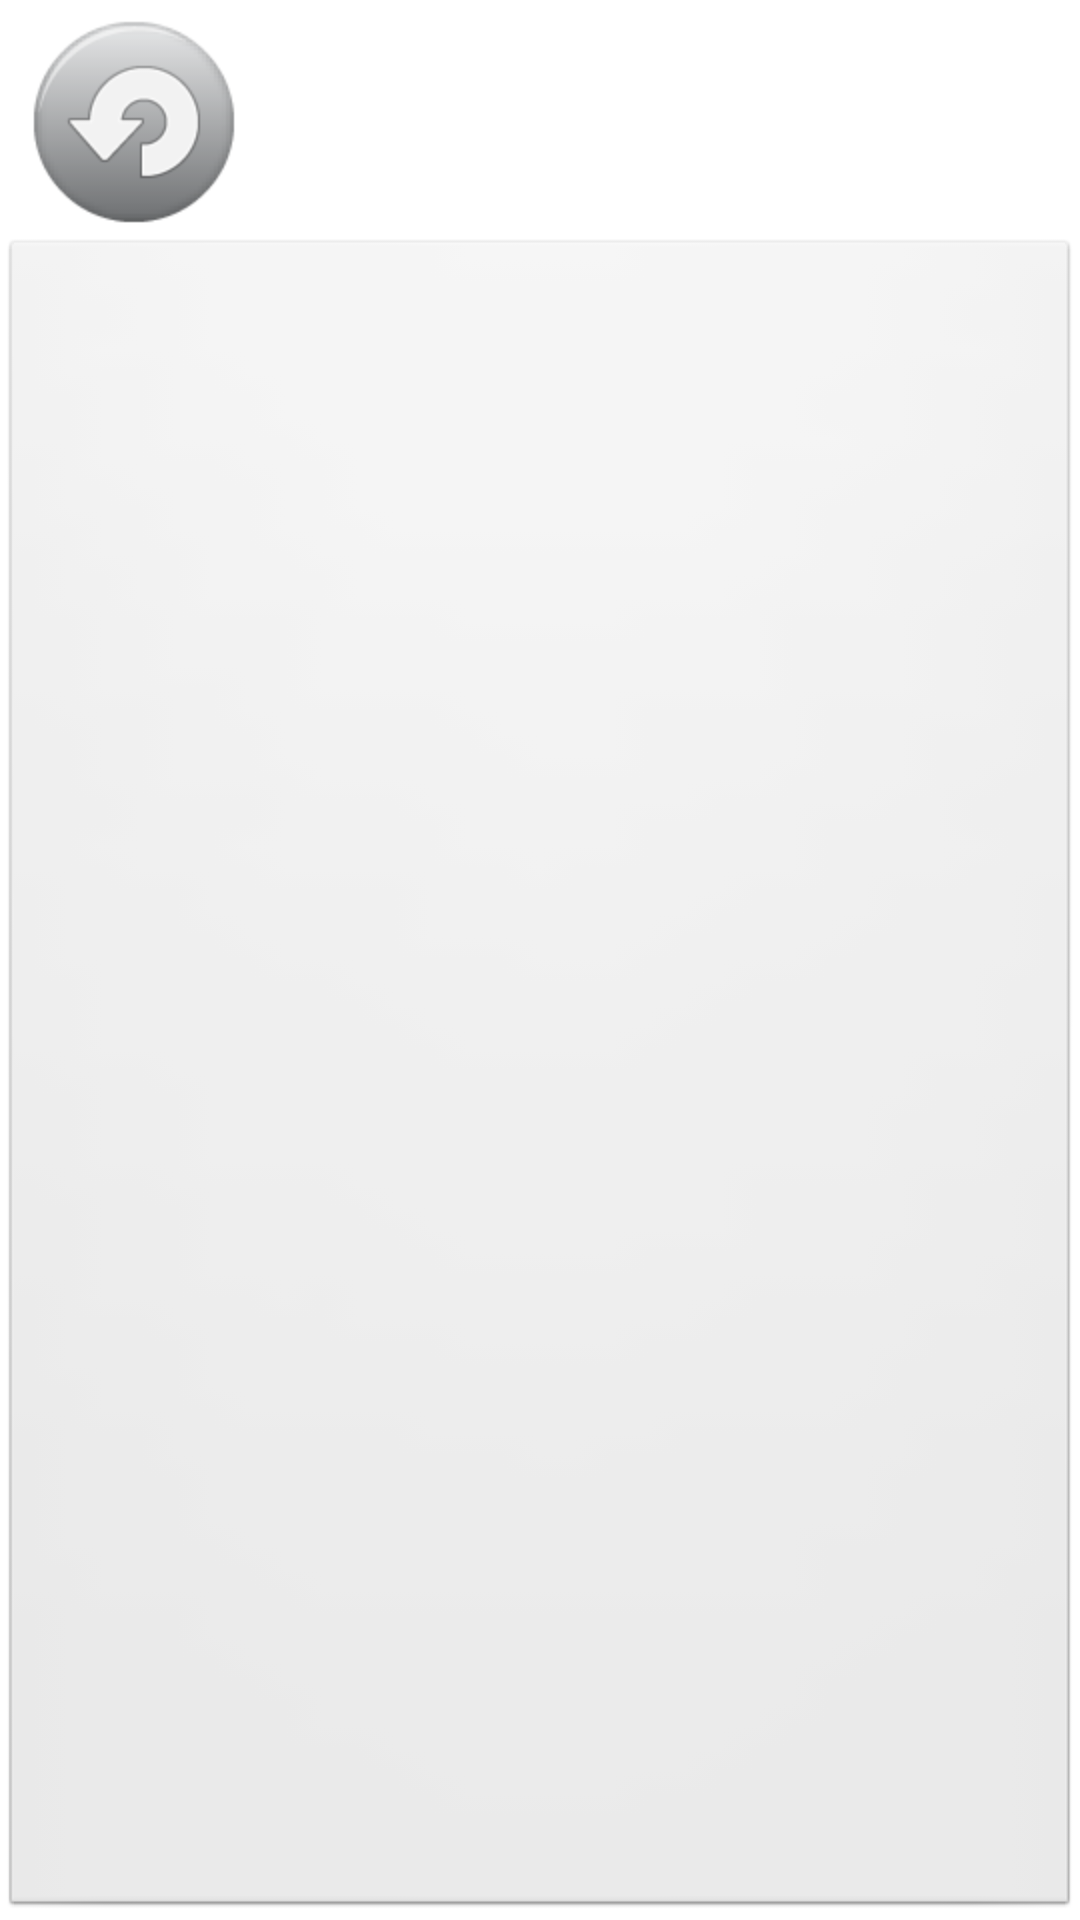

Write the Android layout XML for this screen, with the resource values it uses.
<!-- AndroidManifest.xml: application theme AppTheme -->
<!-- res/layout/light.xml -->
<RelativeLayout xmlns:android="http://schemas.android.com/apk/res/android"
        android:layout_width="fill_parent"
        android:layout_height="fill_parent"
        android:background="@color/white" >

        <Button
            android:id="@+id/lightbackbutton"
            android:layout_width="wrap_content"
            android:layout_height="wrap_content"
            android:layout_alignParentLeft="true"
            android:layout_alignParentTop="true"
            android:background="@drawable/back"
            android:onClick="buttonBackClicked" />

       

        <Button
            android:id="@+id/SwitchlightInButton"
            android:layout_width="fill_parent"
            android:layout_height="fill_parent"
            android:layout_alignParentLeft="true"
            android:layout_below="@+id/lightbackbutton"
            android:onClick="buttonlightInClicked" />

    </RelativeLayout>
<!-- resources referenced by this layout -->
<resources>
  <color name="white">#ffffff</color>
  <!-- drawable back: png bitmap (drawable-hdpi, 6415 bytes) -->
  <style name="AppTheme" parent="android:Theme.Light" />
</resources>
